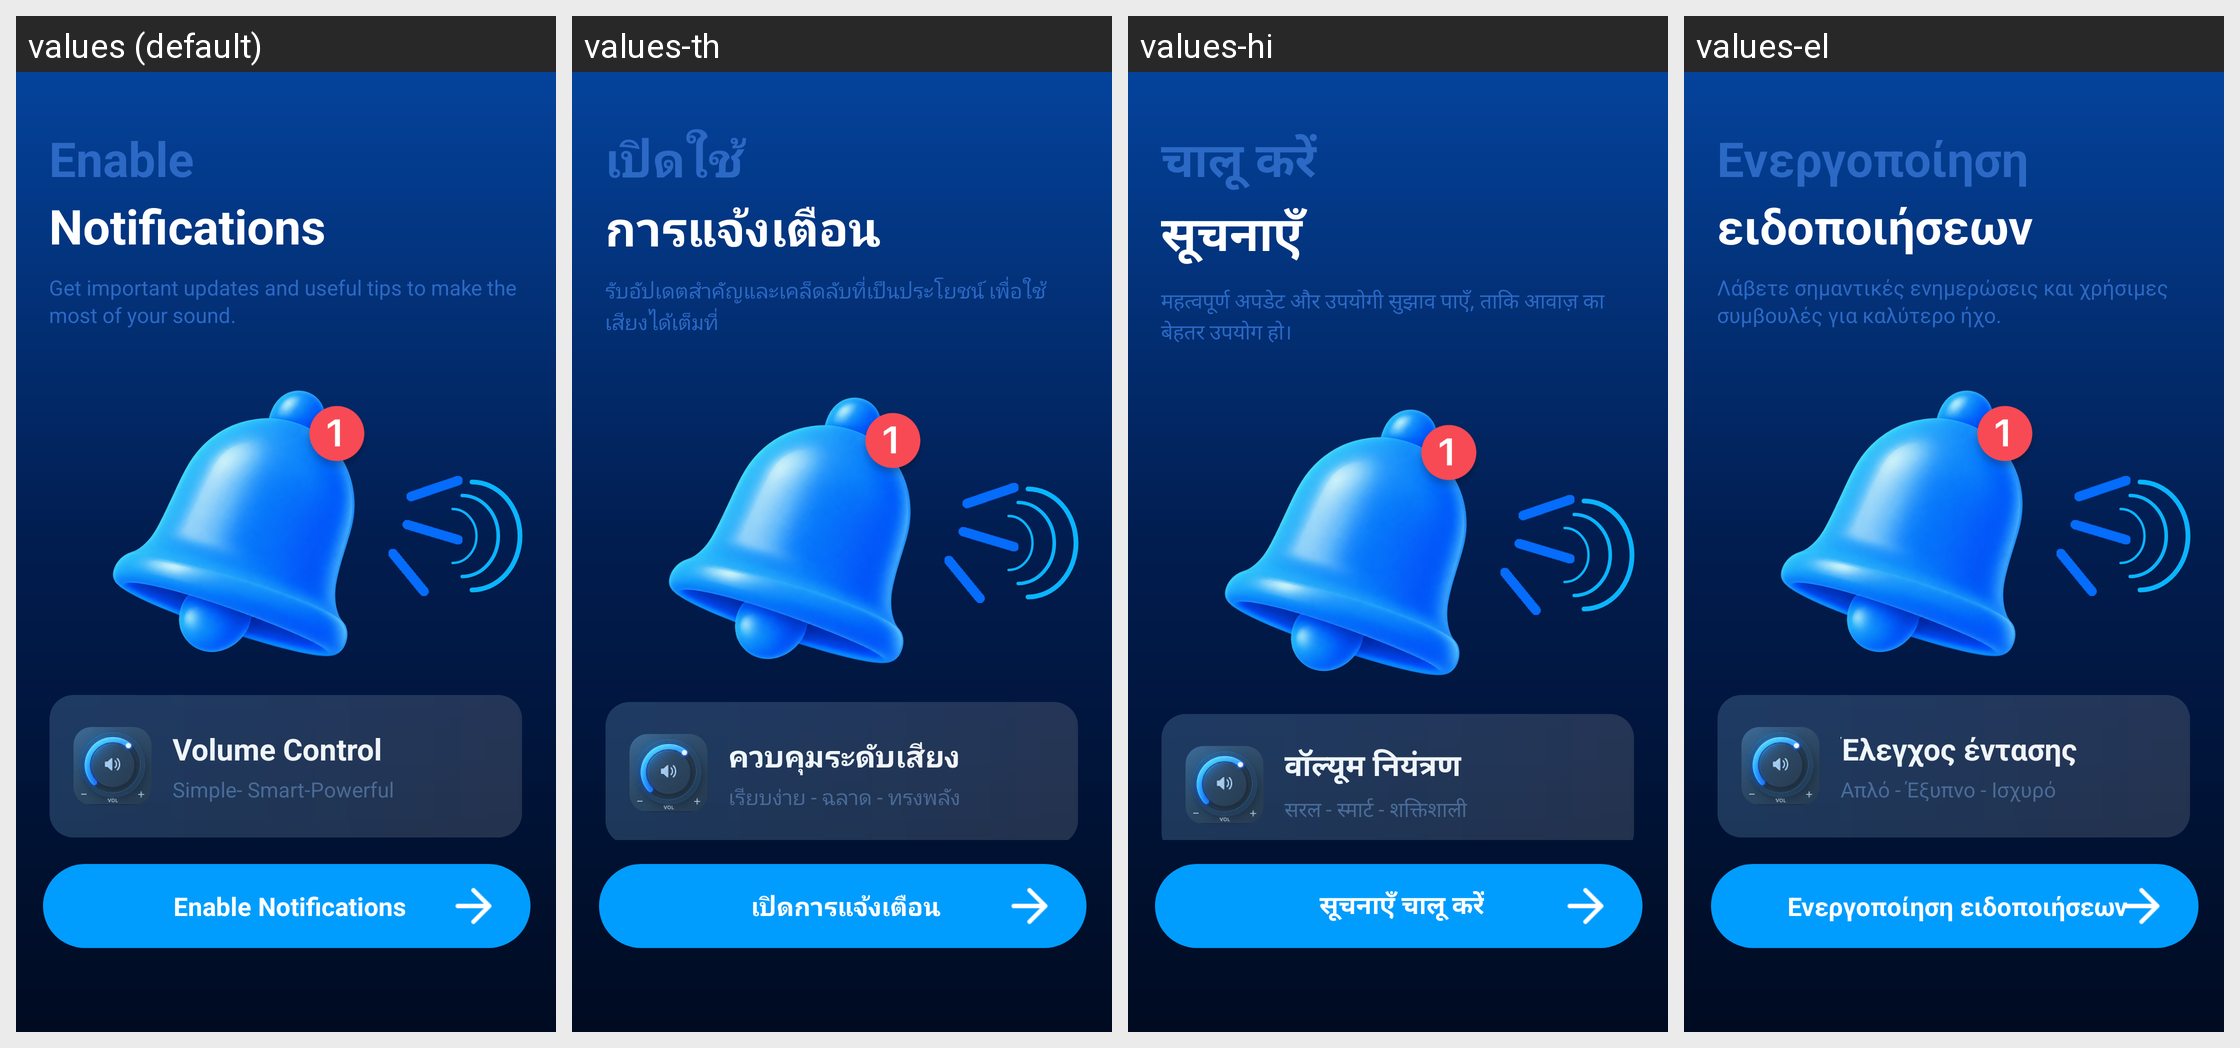

This grid shows one Android layout under several languages. Give, for every string resource on the screen, its name, the default text and each shown locale's text.
Android screen res/layout/fragment_guide_notification.xml rendered under 4 locales, left to right: values (default), values-th, values-hi, values-el. Device: Nexus 5 (rendered at 1080×1920; each locale shown at half size, 540×960, under a caption strip naming it); theme Theme.MyApplication.
Other locales in the repository, not shown: values-de, values-es, values-fr, values-hu, values-it, values-ja, values-ko, values-nl, values-pl, values-pt, values-ru, values-sv, values-tr, values-vi, values-zh, values-zh-rTW.
Strings drawn on this screen, with the default value and each locale's value (text and hints the layout hard-codes, and strings that could not be matched under every locale, appear in the picture but are not listed):

guide_notify_title
  values: Enable
  values-th: เปิดใช้
  values-hi: चालू करें
  values-el: Ενεργοποίηση

guide_notify_subtitle
  values: Notifications
  values-th: การแจ้งเตือน
  values-hi: सूचनाएँ
  values-el: ειδοποιήσεων

guide_notify_desc
  values: Get important updates and useful tips to make the most of your sound.
  values-th: รับอัปเดตสำคัญและเคล็ดลับที่เป็นประโยชน์ เพื่อใช้เสียงได้เต็มที่
  values-hi: महत्वपूर्ण अपडेट और उपयोगी सुझाव पाएँ, ताकि आवाज़ का बेहतर उपयोग हो।
  values-el: Λάβετε σημαντικές ενημερώσεις και χρήσιμες συμβουλές για καλύτερο ήχο.

guide_app_name
  values: Volume Control
  values-th: ควบคุมระดับเสียง
  values-hi: वॉल्यूम नियंत्रण
  values-el: Έλεγχος έντασης

guide_default_card_tagline
  values: Simple- Smart-Powerful
  values-th: เรียบง่าย - ฉลาด - ทรงพลัง
  values-hi: सरल - स्मार्ट - शक्तिशाली
  values-el: Απλό - Έξυπνο - Ισχυρό

guide_notify_cta
  values: Enable Notifications
  values-th: เปิดการแจ้งเตือน
  values-hi: सूचनाएँ चालू करें
  values-el: Ενεργοποίηση ειδοποιήσεων
